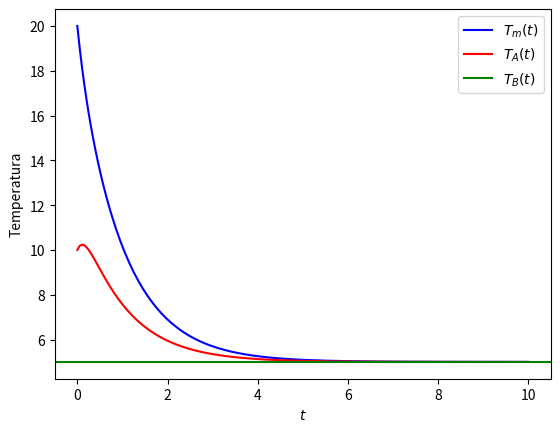

Write the Python code that produced this figure.
import matplotlib.pyplot as plt
import numpy as np

def plot_eq(TB=5, TA=10, TM=20, kam=2, kab=3):
    getlamb2 = lambda x,y: -(2*x+y  +  np.sqrt(4*(x**2)+(y**2)))/2
    getlamb3 = lambda x,y: -(2*x+y  -  np.sqrt(4*(x**2)+(y**2)))/2

    lamb2 = getlamb2(kam, kab)
    lamb3 = getlamb3(kam, kab)

    c2 = ( (lamb3*(TM-TB) ) + (kam*(TM-TA)) )/(lamb3-lamb2)
    c3 = ( ( lamb2*(TB-TM) ) + (kam*(TA-TM)) ) / (lamb3-lamb2)


    Tmt = lambda t: c2*np.exp(lamb2*t) + c3*np.exp(lamb3*t) + TB
    Tat = lambda t: (c2 * ( 1 + ( (lamb2/kam) ) ))*np.exp(lamb2*t) + (c3 * ( 1 + ( (lamb3/kam) ) ))*np.exp(lamb3*t) + TB
    Tbt = TB

    t_range = np.linspace(0,10,200)

    YTm = Tmt(t_range)
    YTa = Tat(t_range)    

    plt.plot(t_range, YTm, 'b', label="$T_m(t)$")
    plt.plot(t_range, YTa, 'r', label="$T_A(t)$")
    plt.axhline(y=Tbt, color='g', label="$T_B(t)$")
    plt.legend()
    plt.xlabel("$t$")
    plt.ylabel("Temperatura")
    plt.show()


plot_eq()
